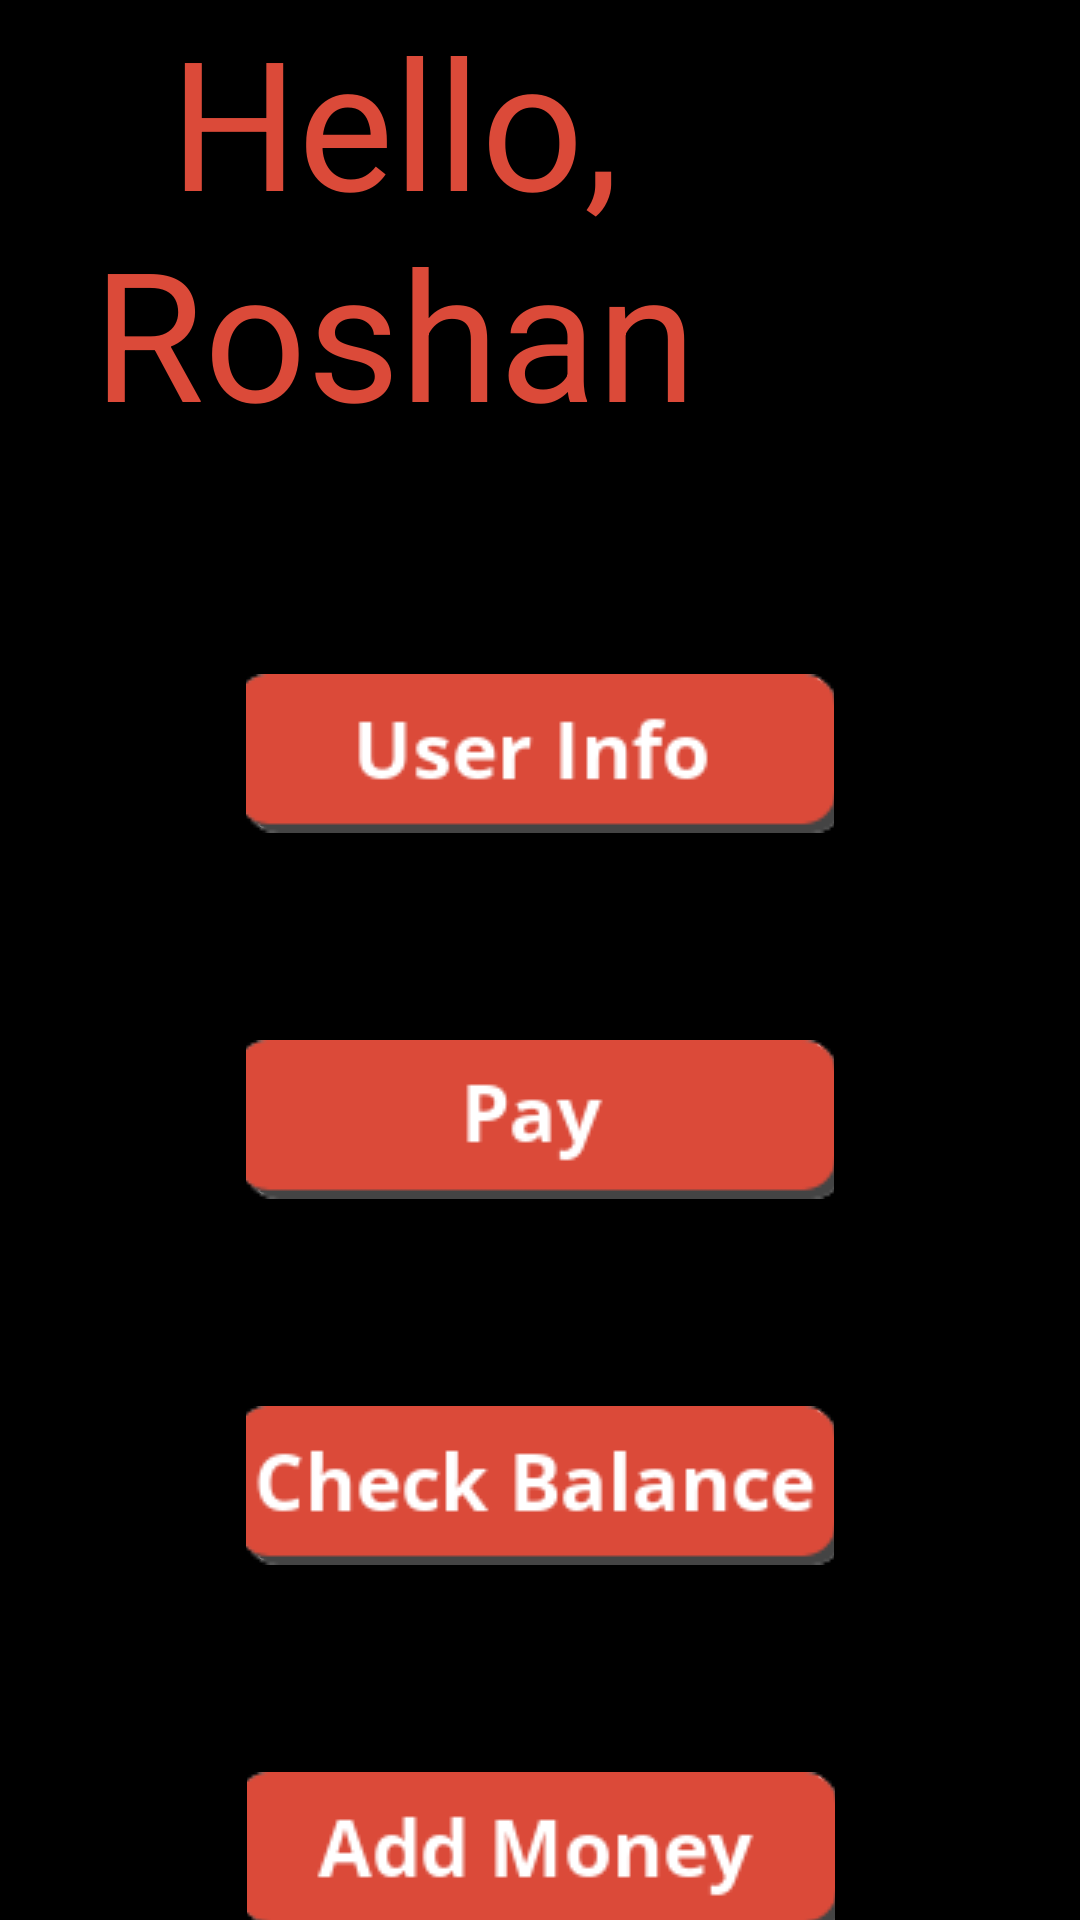

Write the Android layout XML for this screen, with the resource values it uses.
<!-- AndroidManifest.xml: application theme AppTheme -->
<!-- res/layout/activity_payment_check_safe.xml -->
<?xml version="1.0" encoding="utf-8"?>
<androidx.constraintlayout.widget.ConstraintLayout xmlns:android="http://schemas.android.com/apk/res/android"
    xmlns:app="http://schemas.android.com/apk/res-auto"
    xmlns:tools="http://schemas.android.com/tools"
    android:layout_width="match_parent"
    android:layout_height="match_parent"
    android:background="@color/black"
    tools:context=".PaymentCheckSafe">

    <TextView
        android:id="@+id/welcomePay"
        android:layout_width="263dp"
        android:layout_height="160dp"
        android:text="Hello, Roshan"
        android:textAlignment="center"
        android:textColor="#db4a39"
        android:textSize="60sp"
        app:layout_constraintStart_toStartOf="parent"
        app:layout_constraintTop_toTopOf="parent" />

    <ImageView
        android:id="@+id/imagePay"
        android:layout_width="140dp"
        android:layout_height="149dp"
        android:layout_marginEnd="4dp"
        android:layout_marginBottom="556dp"
        app:layout_constraintBottom_toBottomOf="parent"
        app:layout_constraintEnd_toEndOf="parent"
        tools:srcCompat="@tools:sample/avatars" />

    <ImageButton
        android:id="@+id/userPC"
        android:layout_width="196dp"
        android:layout_height="62dp"
        android:layout_marginTop="60dp"
        app:layout_constraintEnd_toEndOf="parent"
        app:layout_constraintStart_toStartOf="parent"
        app:layout_constraintTop_toBottomOf="@+id/welcomePay"
        app:srcCompat="@drawable/userinfo" />

    <ImageButton
        android:id="@+id/payPC"
        android:layout_width="196dp"
        android:layout_height="62dp"
        android:layout_marginTop="60dp"
        app:layout_constraintEnd_toEndOf="parent"
        app:layout_constraintStart_toStartOf="parent"
        app:layout_constraintTop_toBottomOf="@+id/userPC"
        app:srcCompat="@drawable/pay" />

    <ImageButton
        android:id="@+id/checkPC"
        android:layout_width="196dp"
        android:layout_height="62dp"
        android:layout_marginTop="60dp"
        app:layout_constraintEnd_toEndOf="parent"
        app:layout_constraintStart_toStartOf="parent"
        app:layout_constraintTop_toBottomOf="@+id/payPC"
        app:srcCompat="@drawable/checkbalance" />

    <ImageButton
        android:id="@+id/addPC"
        android:layout_width="196dp"
        android:layout_height="62dp"
        android:layout_marginTop="60dp"
        app:layout_constraintBottom_toBottomOf="parent"
        app:layout_constraintEnd_toEndOf="parent"
        app:layout_constraintHorizontal_bias="0.502"
        app:layout_constraintStart_toStartOf="parent"
        app:layout_constraintTop_toBottomOf="@+id/checkPC"
        app:layout_constraintVertical_bias="0.0"
        app:srcCompat="@drawable/addmoney" />
</androidx.constraintlayout.widget.ConstraintLayout>
<!-- resources referenced by this layout -->
<resources>
  <color name="black">#000000</color>
  <!-- drawable addmoney: png bitmap (drawable-v24, 3811 bytes) -->
  <!-- drawable checkbalance: png bitmap (drawable, 3810 bytes) -->
  <!-- drawable pay: png bitmap (drawable, 2279 bytes) -->
  <!-- drawable userinfo: png bitmap (drawable, 3115 bytes) -->
  <style name="AppTheme" parent="Theme.AppCompat.Light.DarkActionBar">
          
          <item name="colorPrimary">@color/appColor</item>
          <item name="colorPrimaryDark">@color/black</item>
          <item name="colorAccent">@color/colorAccent</item>
      </style>
  <color name="appColor">#db4a39</color>
  <color name="colorAccent">#03DAC5</color>
</resources>
